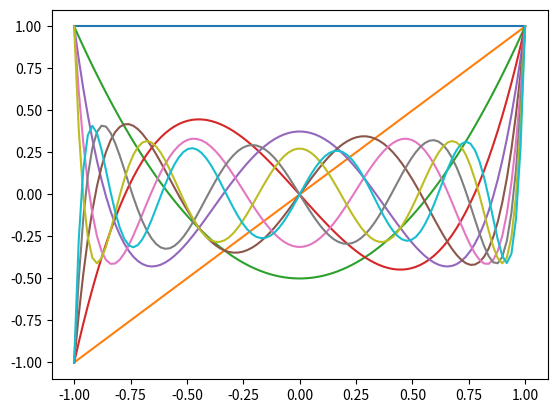

Python code for this plot: (Note: this script raises an exception after producing the figure.)
import numpy as np
import matplotlib.pyplot as plt

def run():
    x = np.linspace(-1, 1, 100)
    polynomials = np.polynomial.legendre.legvander(x, 9)
    _, ax = plt.subplots()
    ax.plot(x, polynomials)
    plt.savefig("output/problem_3.pdf")

if __name__ == "__main__":
    run()